Labelled photos from "makes", an image-classification folder in nazarlielmaddin/vehicle-recognizer. The possible labels are: BAIC, BMW, BYD, Bentley, Changan, Chery, Chevrolet, DFSK, Ford, GAC, Geely, GWM, HOWO, Haval, Honda, Hyundai, Infiniti, Jeep, Kia, Lada, Land Rover, Lexus, Li Auto, Lynk, Lynk and Co, Mazda, Mercedes-Benz, Mitsubishi, Nissan, Porsche, Soueast, Toyota, Volkswagen, Zeekr.

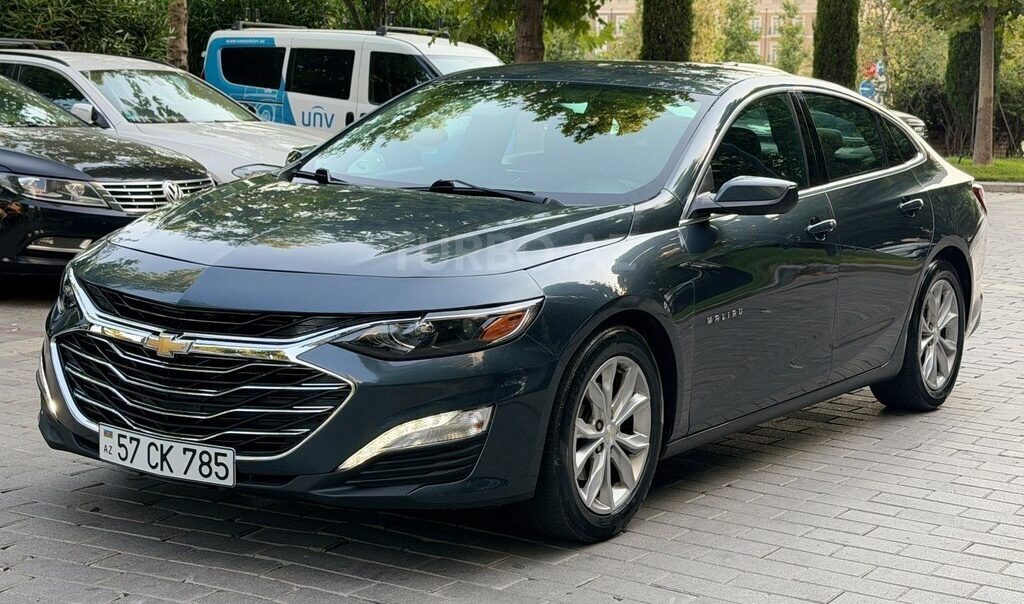
Label: Chevrolet

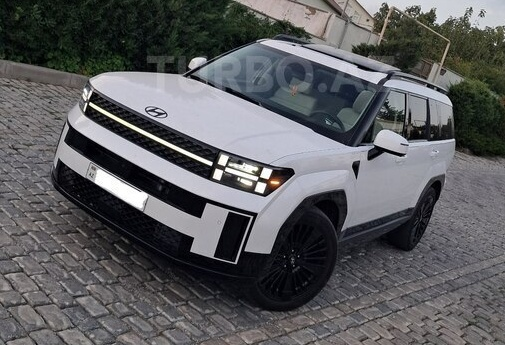
Label: Hyundai

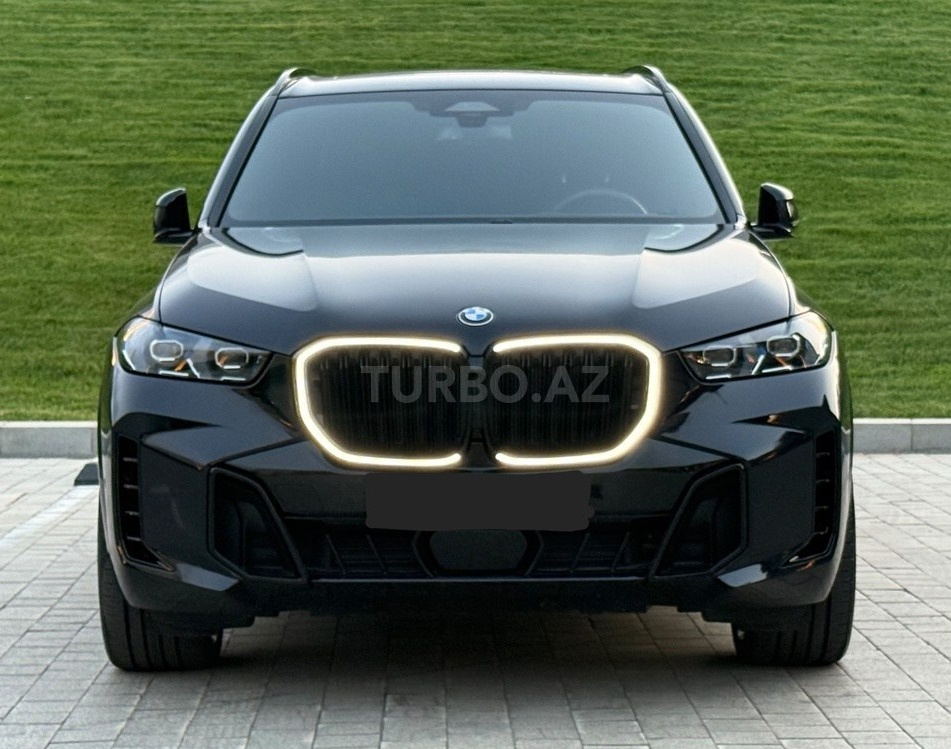
Label: BMW

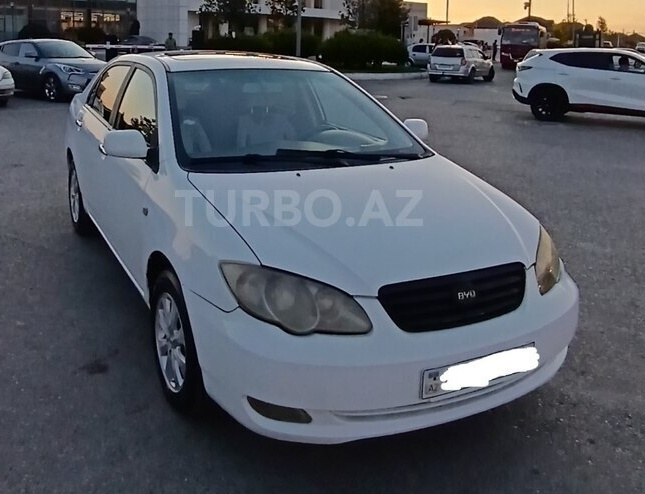
Label: BYD

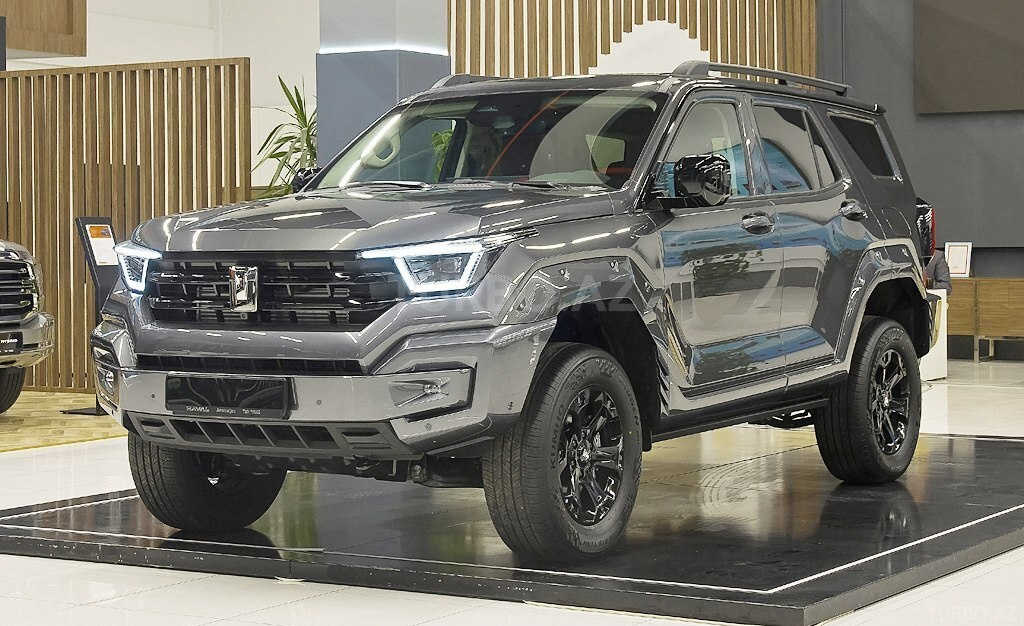
Label: GWM

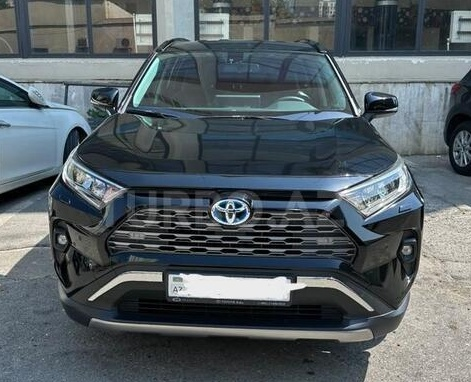
Label: Toyota
